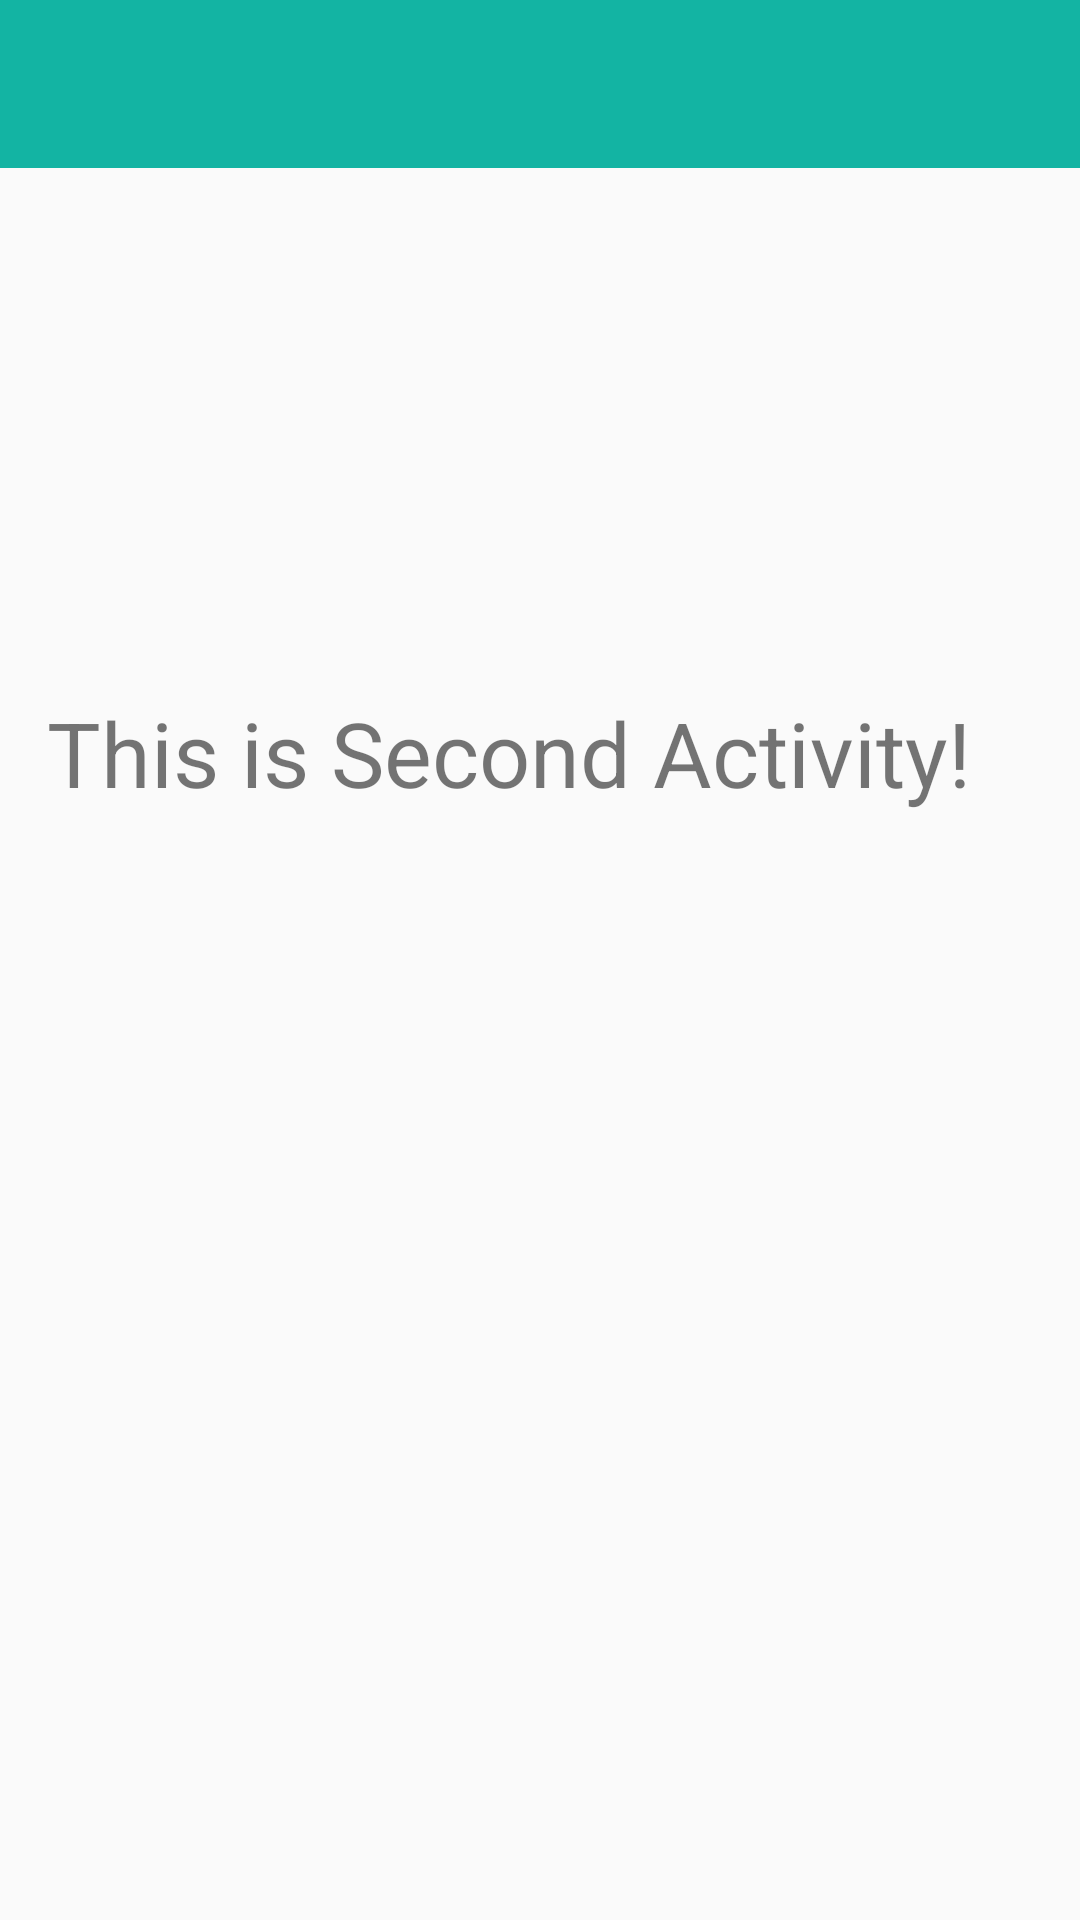

Write the Android layout XML for this screen, with the resource values it uses.
<!-- AndroidManifest.xml: application theme Theme.AppCompat.Light.NoActionBar -->
<!-- res/layout/activity_second.xml -->
<?xml version="1.0" encoding="utf-8"?>
<android.support.constraint.ConstraintLayout xmlns:android="http://schemas.android.com/apk/res/android"
    xmlns:app="http://schemas.android.com/apk/res-auto"
    xmlns:tools="http://schemas.android.com/tools"
    android:layout_width="match_parent"
    android:layout_height="match_parent"
    tools:context=".SecondActivity">

    <include
        layout="@layout/app_bar"
        android:id="@+id/app_bar">

    </include>


    <TextView
        android:id="@+id/textView"
        android:layout_width="329dp"
        android:layout_height="53dp"
        android:layout_marginStart="8dp"
        android:layout_marginTop="8dp"
        android:layout_marginEnd="8dp"
        android:layout_marginBottom="8dp"
        android:text="This is Second Activity!"
        android:textSize="30sp"
        app:layout_constraintBottom_toBottomOf="parent"
        app:layout_constraintEnd_toEndOf="parent"
        app:layout_constraintStart_toStartOf="parent"
        app:layout_constraintTop_toTopOf="parent"
        app:layout_constraintVertical_bias="0.39" />
</android.support.constraint.ConstraintLayout>
<!-- res/layout/app_bar.xml (included above) -->
<?xml version="1.0" encoding="utf-8"?>
<android.support.v7.widget.Toolbar xmlns:android="http://schemas.android.com/apk/res/android"
    xmlns:app="http://schemas.android.com/apk/res-auto"
    android:layout_width="match_parent"
    android:layout_height="wrap_content"
    app:theme = "@style/CustomToolbarStyle"
    app:popupTheme = " @style/CustomPopupStyle">

</android.support.v7.widget.Toolbar>
<!-- resources referenced by this layout -->
<resources>
  <style name="CustomPopupStyle" parent="Theme.AppCompat.Light.NoActionBar">
          <item name="android:background">@color/colorAccent </item>
          <item name="overlapAnchor">false</item>
          <item name="android:dropDownVerticalOffset">-4dp</item>
      </style>
  <style name="CustomToolbarStyle" parent="Theme.AppCompat.Light.NoActionBar">
          <item name="android:background">@color/colorPrimary </item>
      </style>
  <color name="colorAccent">#D81B60</color>
  <color name="colorPrimary">#13b4a3</color>
</resources>
